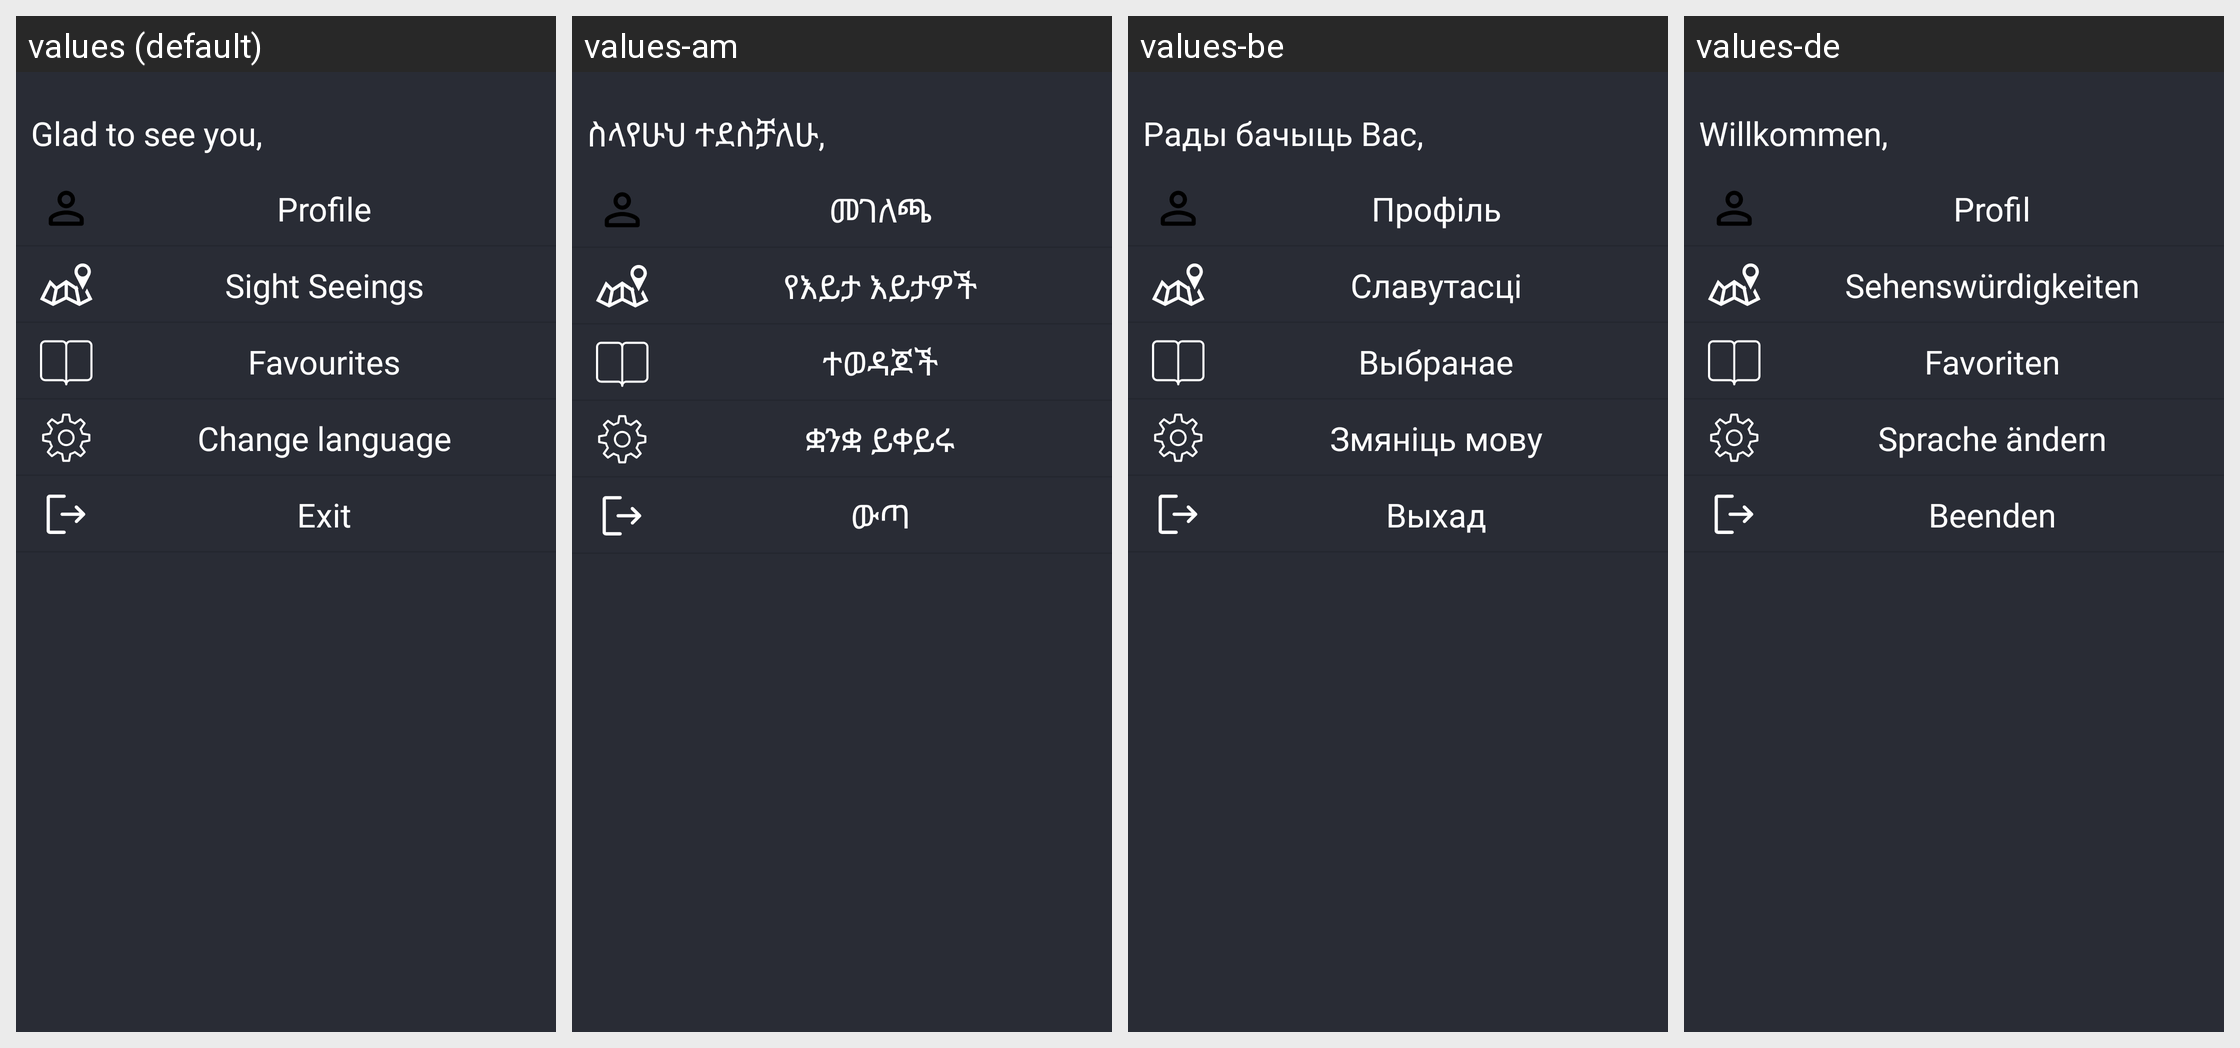

This grid shows one Android layout under several languages. Give, for every string resource on the screen, its name, the default text and each shown locale's text.
Android screen res/layout/fragment_settings.xml rendered under 4 locales, left to right: values (default), values-am, values-be, values-de. Device: Nexus 5 (rendered at 1080×1920; each locale shown at half size, 540×960, under a caption strip naming it); theme Theme.Light.
Other locales in the repository, not shown: values-ab, values-af, values-ar, values-az, values-bg, values-bn, values-bs, values-en, values-es, values-eu, values-hy, values-my, values-pt, values-ru, values-sq, values-uz, values-zh, values-zh-rCN, values-zh-rTW.
Strings drawn on this screen, with the default value and each locale's value (text and hints the layout hard-codes, and strings that could not be matched under every locale, appear in the picture but are not listed):

exit
  values: Exit
  values-am: ውጣ
  values-be: Выхад
  values-de: Beenden

exit_setting
  values: Exit
  values-am: ውጣ
  values-be: Выхад
  values-de: Beenden

profile
  values: Profile
  values-am: መገለጫ
  values-be: Профіль
  values-de: Profil

sightseeings
  values: Sight Seeings
  values-am: የእይታ እይታዎች
  values-be: Славутасці
  values-de: Sehenswürdigkeiten

Favourites
  values: Favourites
  values-am: ተወዳጆች
  values-be: Выбранае
  values-de: Favoriten

change_language
  values: Change language
  values-am: ቋንቋ ይቀይሩ
  values-be: Змяніць мову
  values-de: Sprache ändern

settings_welcome
  values: Glad to see you,
  values-am: ስላየሁህ ተደስቻለሁ,
  values-be: Рады бачыць Вас,
  values-de: Willkommen,
